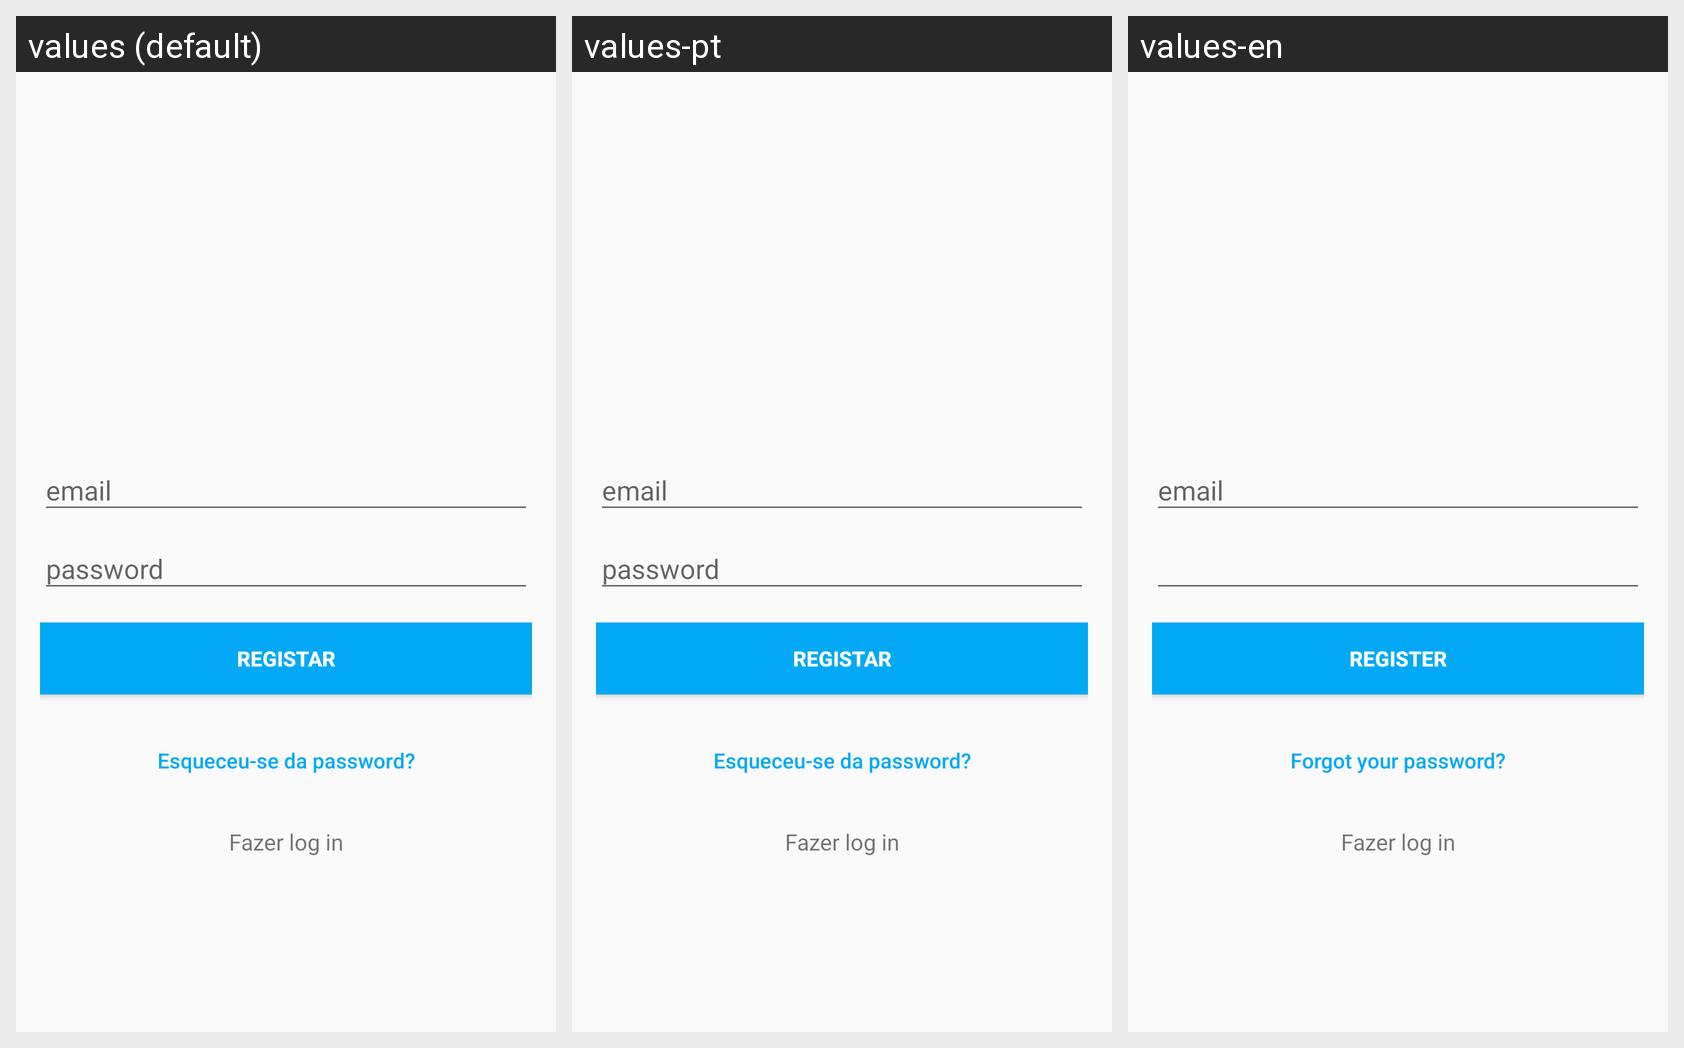

For this localized Android screen grid, give each drawn string resource with its value in every locale shown.
Android screen res/layout/activity_signup.xml rendered under 3 locales, left to right: values (default), values-pt, values-en. Device: Nexus 5 (rendered at 1080×1920; each locale shown at half size, 540×960, under a caption strip naming it); theme AppTheme.
Strings drawn on this screen, with the default value and each locale's value (text and hints the layout hard-codes, and strings that could not be matched under every locale, appear in the picture but are not listed):

register_now
  values: Registar
  values-pt: Registar
  values-en: Register

btn_forgot_password
  values: Esqueceu-se da password?
  values-pt: Esqueceu-se da password?  [not translated; the default value is used]
  values-en: Forgot your password?
